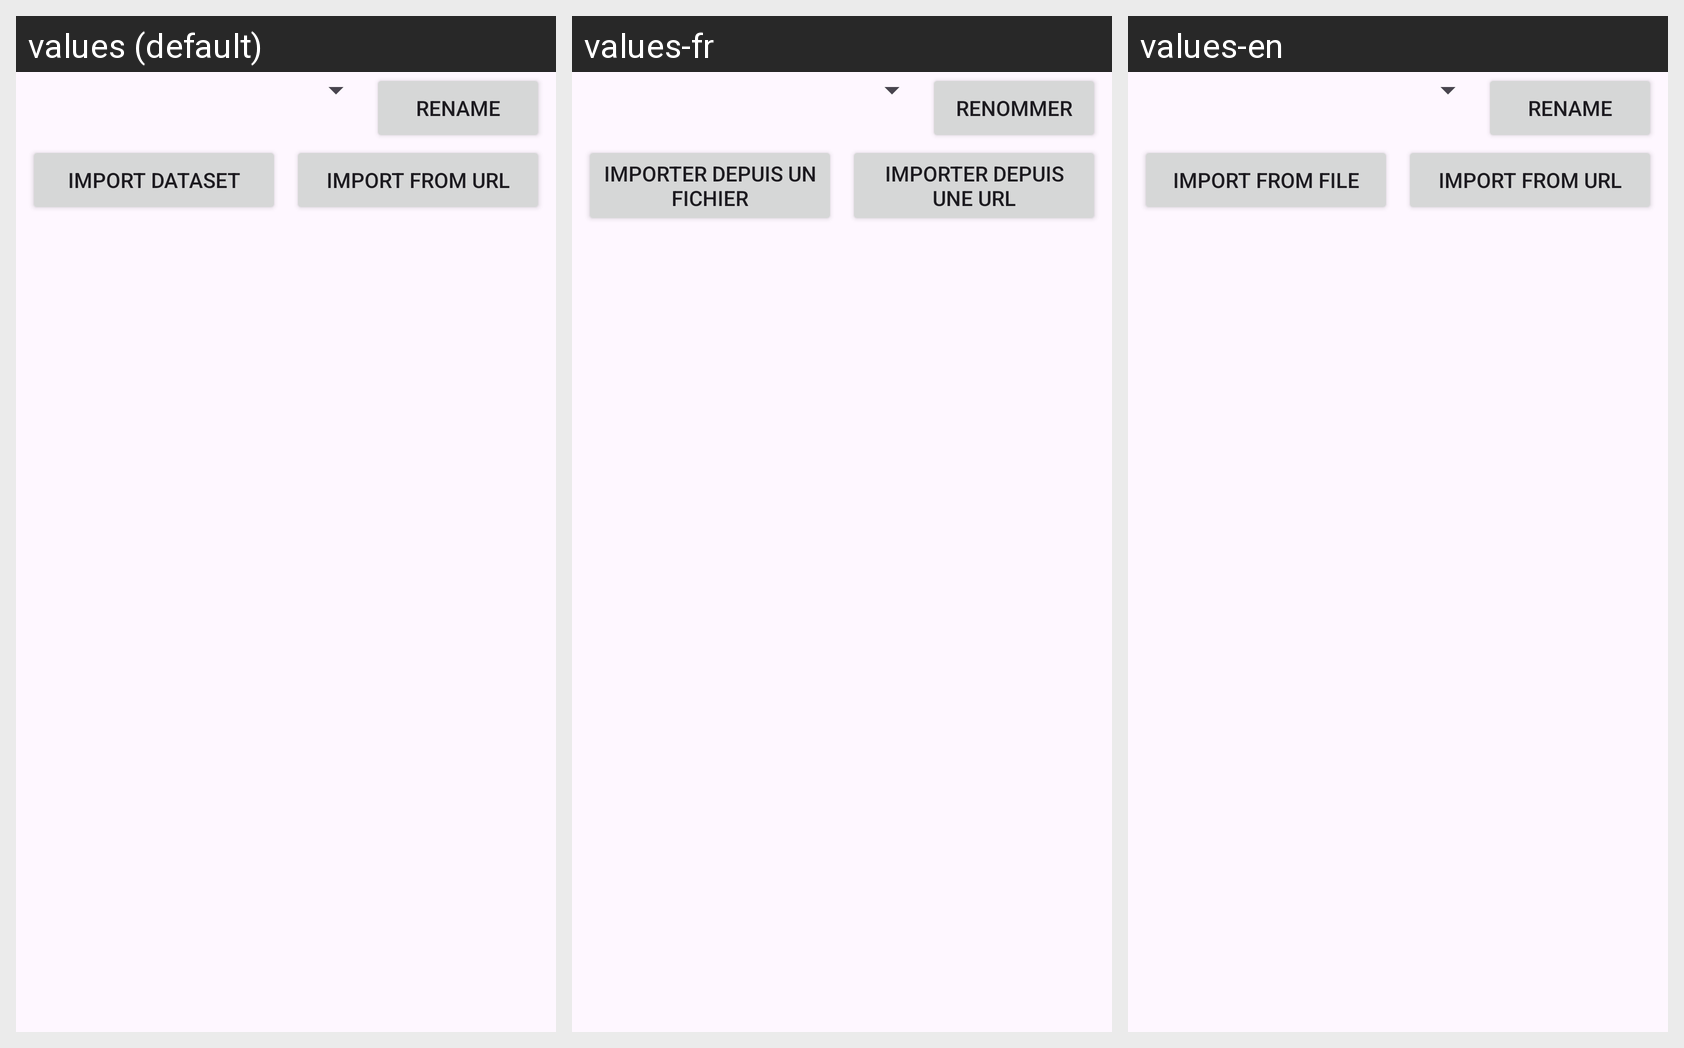

The same Android screen rendered under several of its app's locales, left to right. List the strings drawn on it with the default value and each locale's translation.
Android screen res/layout/fragment_data_management.xml rendered under 3 locales, left to right: values (default), values-fr, values-en. Device: Nexus 5 (rendered at 1080×1920; each locale shown at half size, 540×960, under a caption strip naming it); theme Theme.AnkiQuiz.
Strings drawn on this screen, with the default value and each locale's value (text and hints the layout hard-codes appear in the picture but are not listed):

rename
  values: Rename
  values-fr: Renommer
  values-en: Rename

import_dataset
  values: Import dataset
  values-fr: Importer depuis un fichier
  values-en: Import from file

import_online_dataset
  values: Import from URL
  values-fr: Importer depuis une URL
  values-en: Import from URL
